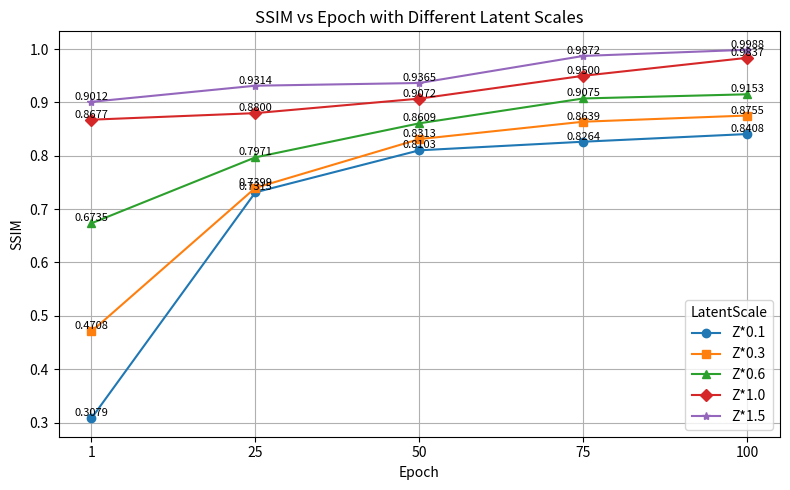

Write the Python code that produced this figure.
import matplotlib.pyplot as plt
import numpy as np
import os

# 建立儲存資料夾（若尚未存在）
save_dir = "LatentPICNEW"
os.makedirs(save_dir, exist_ok=True)

# 定義資料
epochs = [1, 25, 50, 75, 100]
x_positions = np.arange(len(epochs))

# SSIM 數據
ssim_data = {
    'Z*0.1': [0.3079, 0.7315, 0.8103, 0.8264, 0.8408],
    'Z*0.3': [0.4708, 0.7399, 0.8313, 0.8639, 0.8755],
    'Z*0.6': [0.6735, 0.7971, 0.8609, 0.9075, 0.9153],
    'Z*1.0': [0.8677, 0.8800, 0.9072, 0.9500, 0.9837],
    'Z*1.5': [0.9012, 0.9314, 0.9365, 0.9872, 0.9988]
}

# 不同 marker 樣式
markers = ['o', 's', '^', 'D', '*']  # 圓形、方形、三角形、菱形、星形

# 開始繪圖
plt.figure(figsize=(8, 5))

# 繪製每條曲線，搭配不同 marker
for (label, values), marker in zip(ssim_data.items(), markers):
    plt.plot(x_positions, values, marker=marker, label=label)
    for x, y in zip(x_positions, values):
        plt.text(x, y, f"{y:.4f}", fontsize=8, ha='center', va='bottom')

# 圖表設定
plt.title("SSIM vs Epoch with Different Latent Scales")
plt.xlabel("Epoch")
plt.ylabel("SSIM")
plt.xticks(x_positions, epochs)
plt.legend(title="LatentScale")
plt.grid(True)
plt.tight_layout()

# 儲存圖片
save_path = os.path.join(save_dir, "ssim_plot.png")
plt.savefig(save_path, dpi=300)
plt.show()
